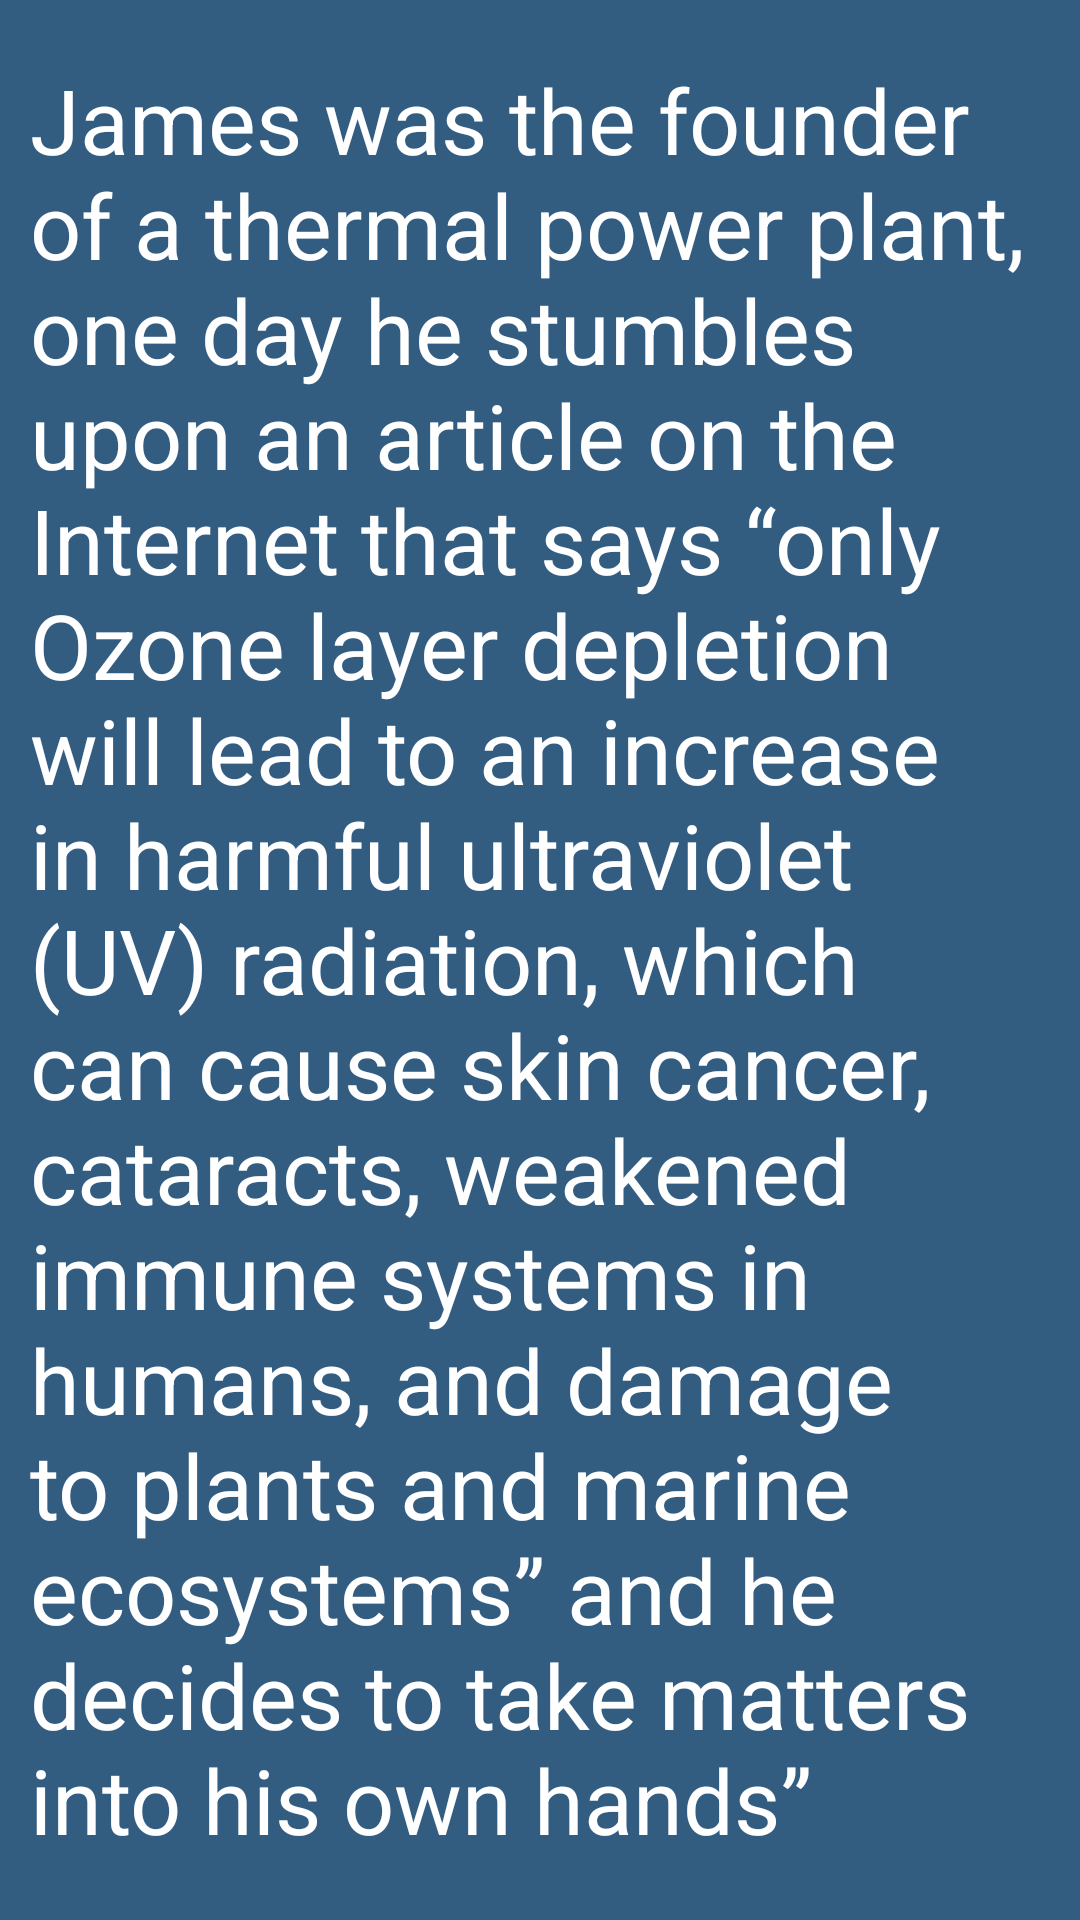

The Android layout XML behind this screen, and the referenced resources:
<!-- AndroidManifest.xml: application theme Theme.NASAProject -->
<!-- res/layout/activity_intro.xml -->
<?xml version="1.0" encoding="utf-8"?>
<LinearLayout xmlns:android="http://schemas.android.com/apk/res/android"
    xmlns:app="http://schemas.android.com/apk/res-auto"
    xmlns:tools="http://schemas.android.com/tools"
    android:layout_width="match_parent"
    android:layout_height="match_parent"
    tools:context=".IntroActivity"
    android:background="@color/background2">

    <TextView
        android:id="@+id/text2"
        android:layout_width="match_parent"
        android:layout_height="wrap_content"
        android:layout_gravity="center"
        android:textColor="@color/white"
        android:text="James was the founder of a thermal power plant, one day he stumbles upon an article on the Internet that says “only Ozone layer depletion will lead to an increase in harmful ultraviolet (UV) radiation, which can cause skin cancer, cataracts, weakened immune systems in humans, and damage to plants and marine ecosystems” and he decides to take matters into his own hands”"
        android:layout_margin="10dp"
        android:textSize="30sp"/>

</LinearLayout>
<!-- resources referenced by this layout -->
<resources>
  <color name="background2">#335C81</color>
  <color name="white">#FFFFFFFF</color>
  <style name="Theme.NASAProject" parent="Base.Theme.NASAProject" />
  <style name="Base.Theme.NASAProject" parent="Theme.Material3.DayNight.NoActionBar">
          
          
      </style>
</resources>
